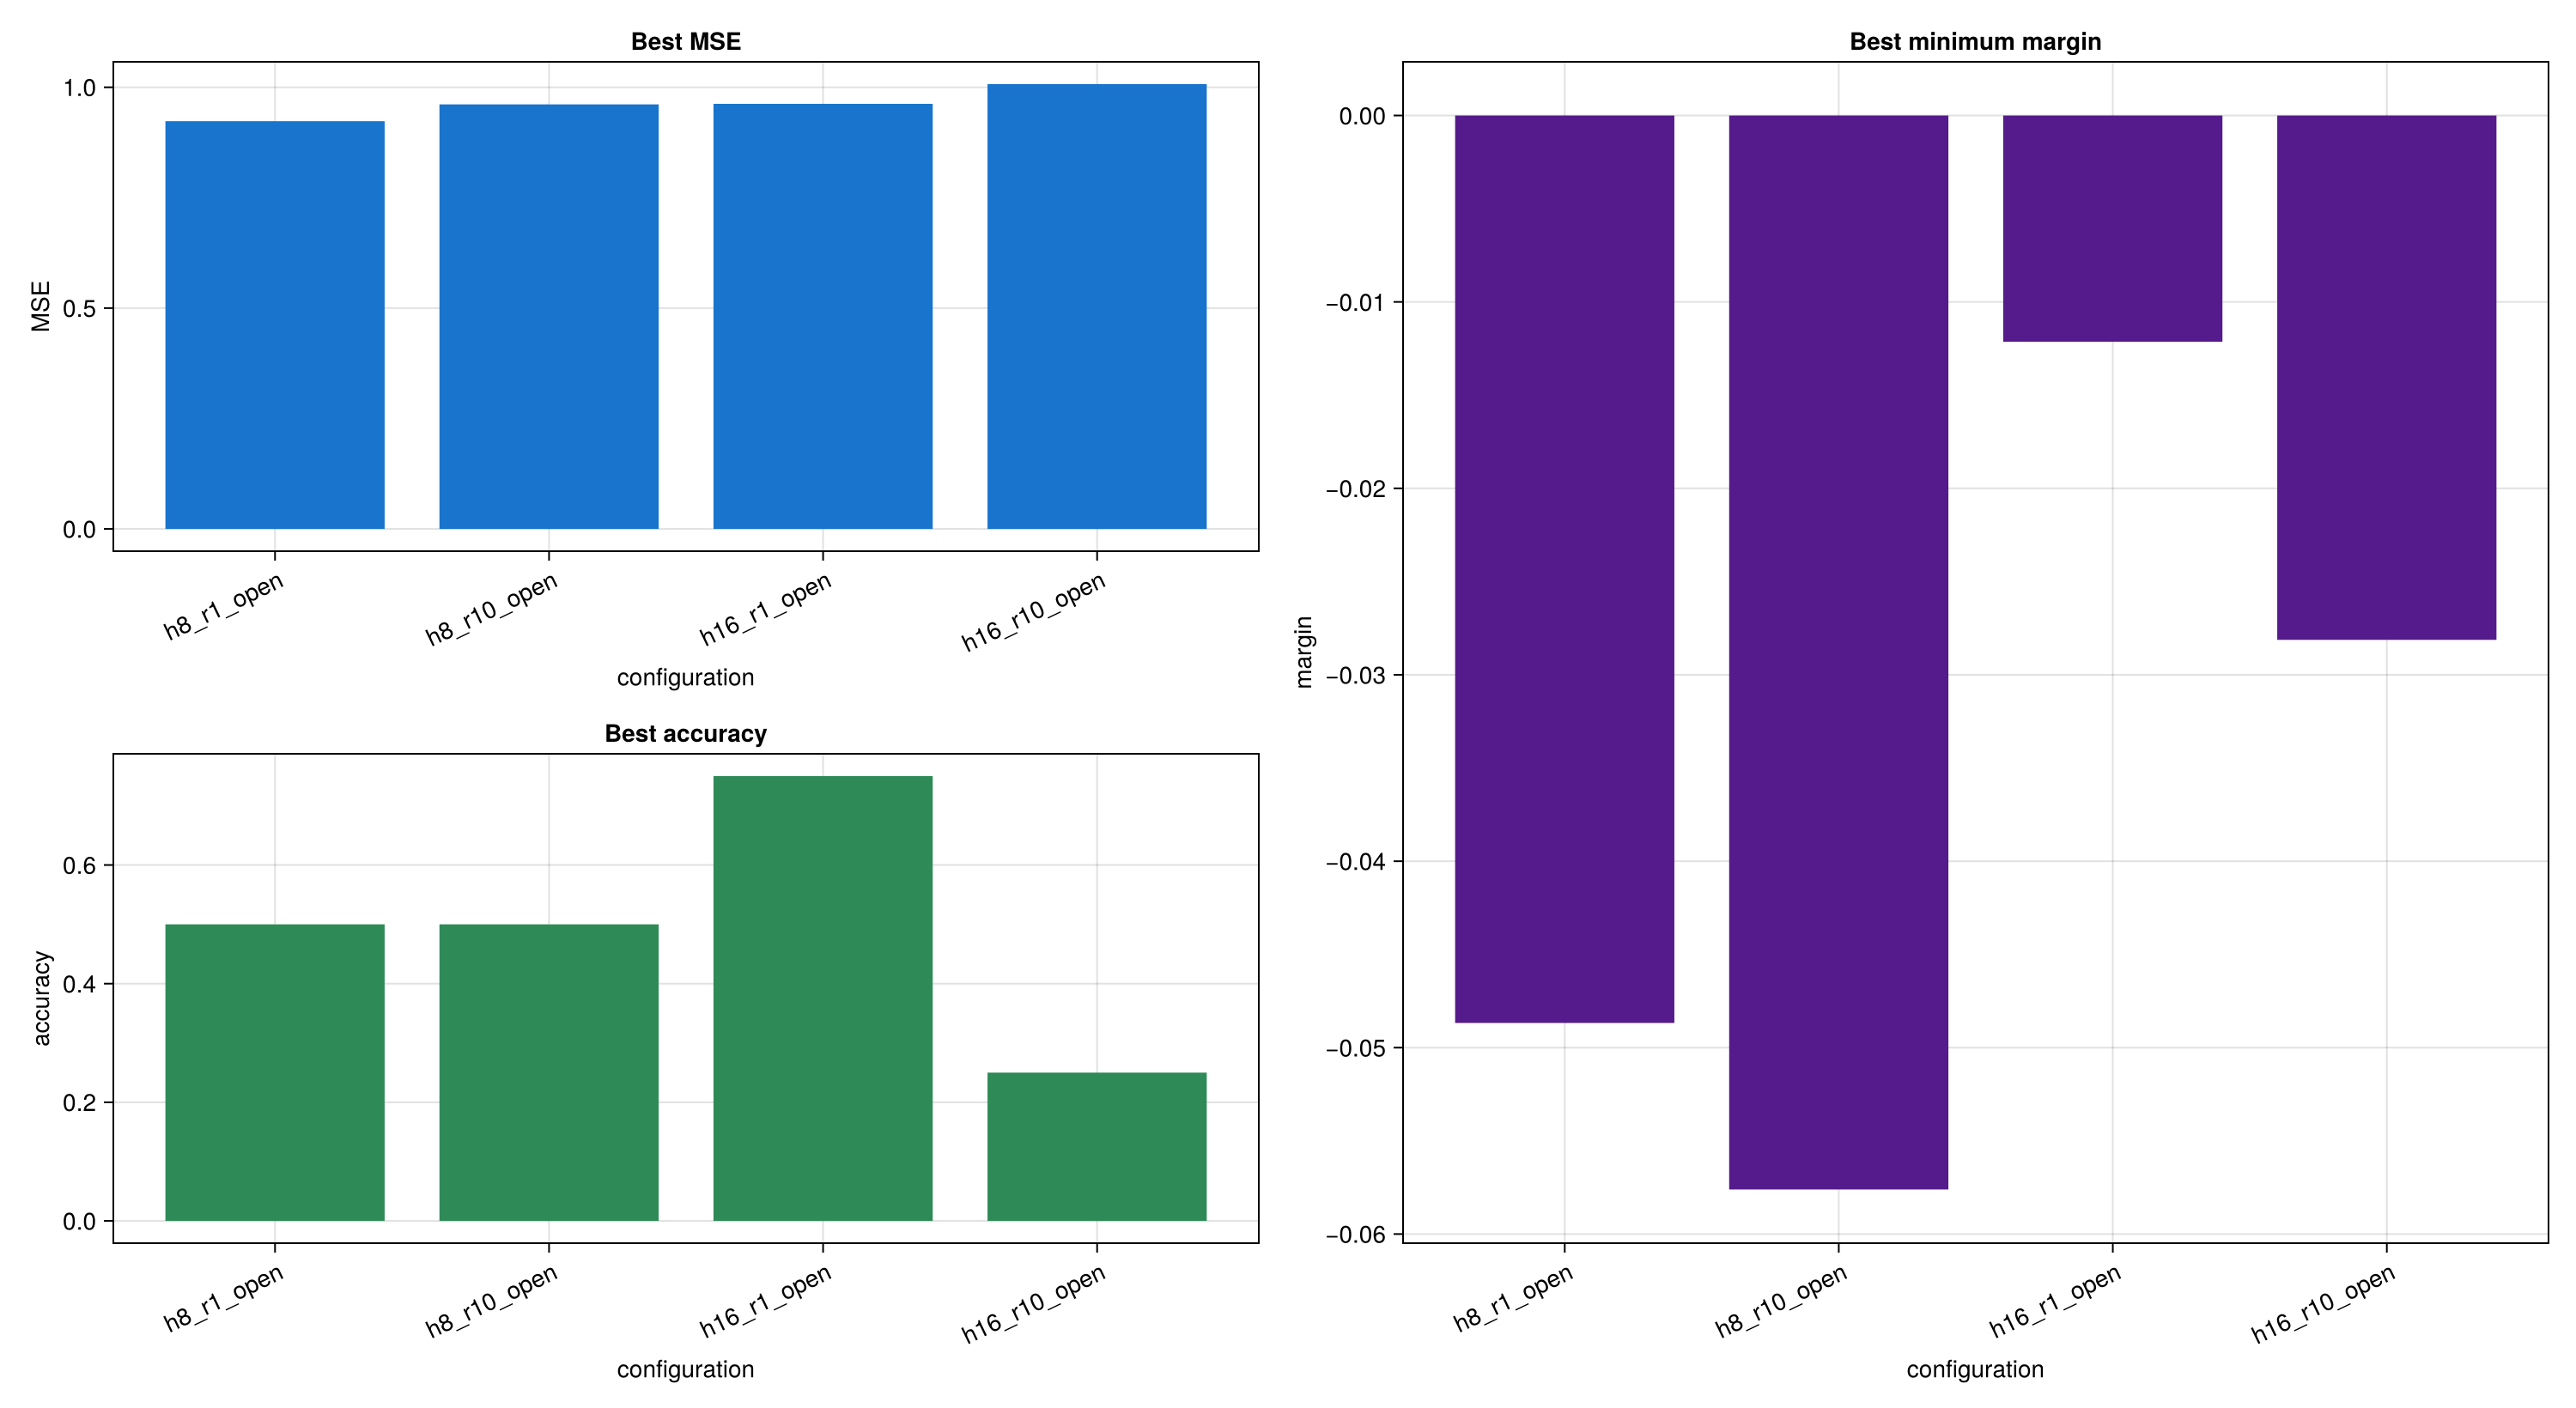

The table this chart was drawn from, first rows:
config, radius, periodic, hidden_side, best_mse, best_accuracy, best_epoch, best_min_margin, best_margin_epoch, first_all_correct_epoch, run_dir
h8_r1_open, 1, false, 8, 0.9232, 0.5, 1, -0.04868, 2, -1, ext/IsingLearning/experiments/XOR/diagno…
h8_r10_open, 10, false, 8, 0.9612, 0.5, 2, -0.05761, 1, -1, ext/IsingLearning/experiments/XOR/diagno…
h16_r1_open, 1, false, 16, 0.9625, 0.75, 2, -0.01214, 2, -1, ext/IsingLearning/experiments/XOR/diagno…
h16_r10_open, 10, false, 16, 1.007, 0.25, 2, -0.02813, 2, -1, ext/IsingLearning/experiments/XOR/diagno…
